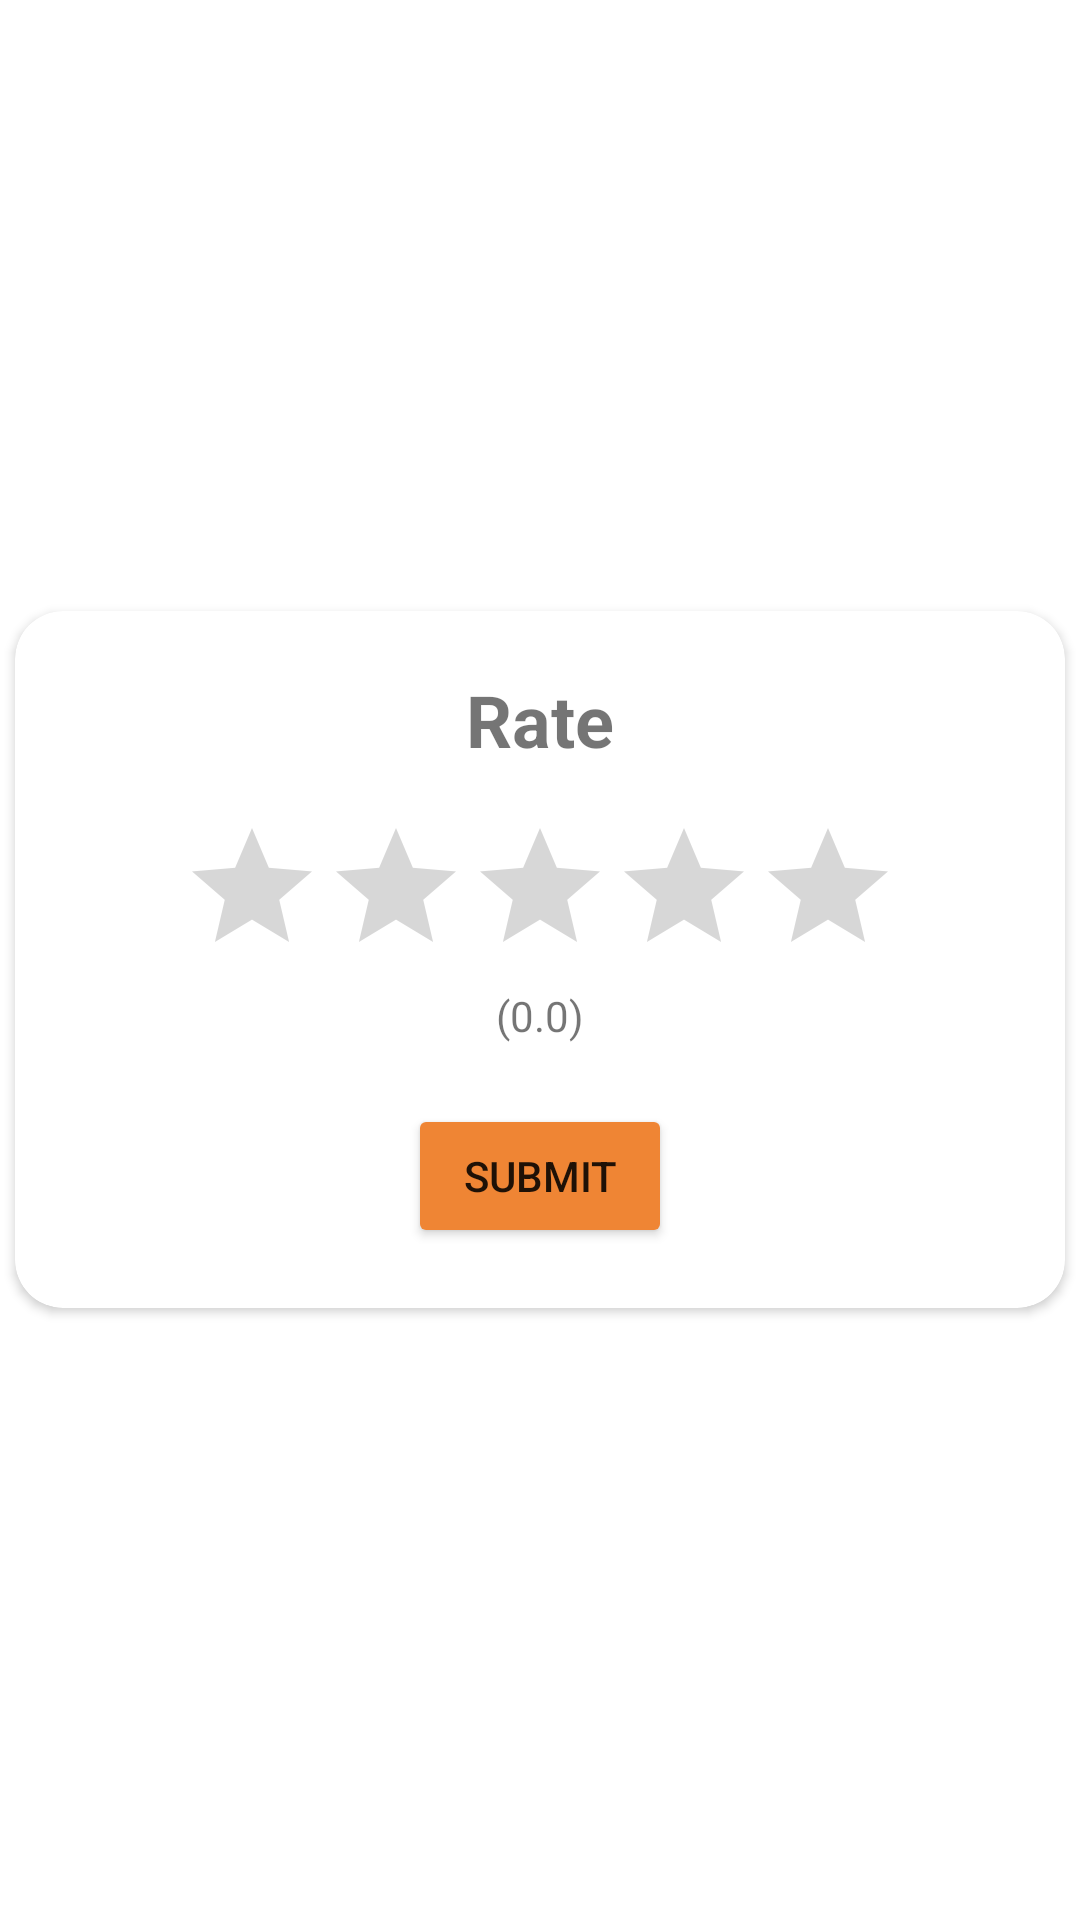

Write the Android layout XML for this screen, with the resource values it uses.
<!-- AndroidManifest.xml: application theme Theme.LakshAcademy -->
<!-- res/layout/rating_dailog.xml -->
<?xml version="1.0" encoding="utf-8"?>
<RelativeLayout xmlns:android="http://schemas.android.com/apk/res/android"
    android:layout_width="match_parent"
    android:layout_height="match_parent"
    xmlns:app="http://schemas.android.com/apk/res-auto">

    <androidx.cardview.widget.CardView
        android:layout_width="350dp"
        android:layout_height="wrap_content"
        android:layout_centerInParent="true"
        app:cardCornerRadius="16dp">

        <LinearLayout
            android:layout_width="match_parent"
            android:layout_height="match_parent"
            android:orientation="vertical"
            android:gravity="center"
            android:padding="20dp">

            <TextView
                android:layout_width="wrap_content"
                android:layout_height="wrap_content"
                android:text="Rate"
                android:textSize="24sp"
                android:textStyle="bold"/>
            
            <RatingBar
                android:layout_width="wrap_content"
                android:layout_height="wrap_content"
                android:id="@+id/ratingBar"
                android:stepSize="1"
                android:numStars="5"
                android:layout_marginTop="16dp"/>
            
            <TextView
                android:layout_width="wrap_content"
                android:layout_height="wrap_content"
                android:id="@+id/tv_rating"
                android:text="(0.0)"/>

            <Button
                android:layout_width="wrap_content"
                android:layout_height="wrap_content"
                android:id="@+id/btnSubmit"
                android:text="Submit"
                android:layout_marginTop="20dp"
                android:backgroundTint="@color/orange"/>



        </LinearLayout>

    </androidx.cardview.widget.CardView>

</RelativeLayout>
<!-- resources referenced by this layout -->
<resources>
  <color name="orange">#EF8534</color>
  <style name="Theme.LakshAcademy" parent="Theme.MaterialComponents.DayNight.NoActionBar">
          
          <item name="colorPrimary">@color/dark_blue</item>
          <item name="colorPrimaryVariant">@color/light_blue</item>
          <item name="colorOnPrimary">@color/white</item>
          
          <item name="colorSecondary">@color/orange</item>
          <item name="colorSecondaryVariant">@color/soft_blue</item>
          <item name="colorOnSecondary">@color/black</item>
          
          <item name="android:windowTranslucentStatus">true</item>
          <item name="android:windowTranslucentNavigation">true</item>
  
  
  
          
      </style>
  <color name="dark_blue">#19232B</color>
  <color name="light_blue">#253747</color>
  <color name="white">#FFFFFFFF</color>
  <color name="soft_blue">#E7F3FC</color>
  <color name="black">#FF000000</color>
</resources>
